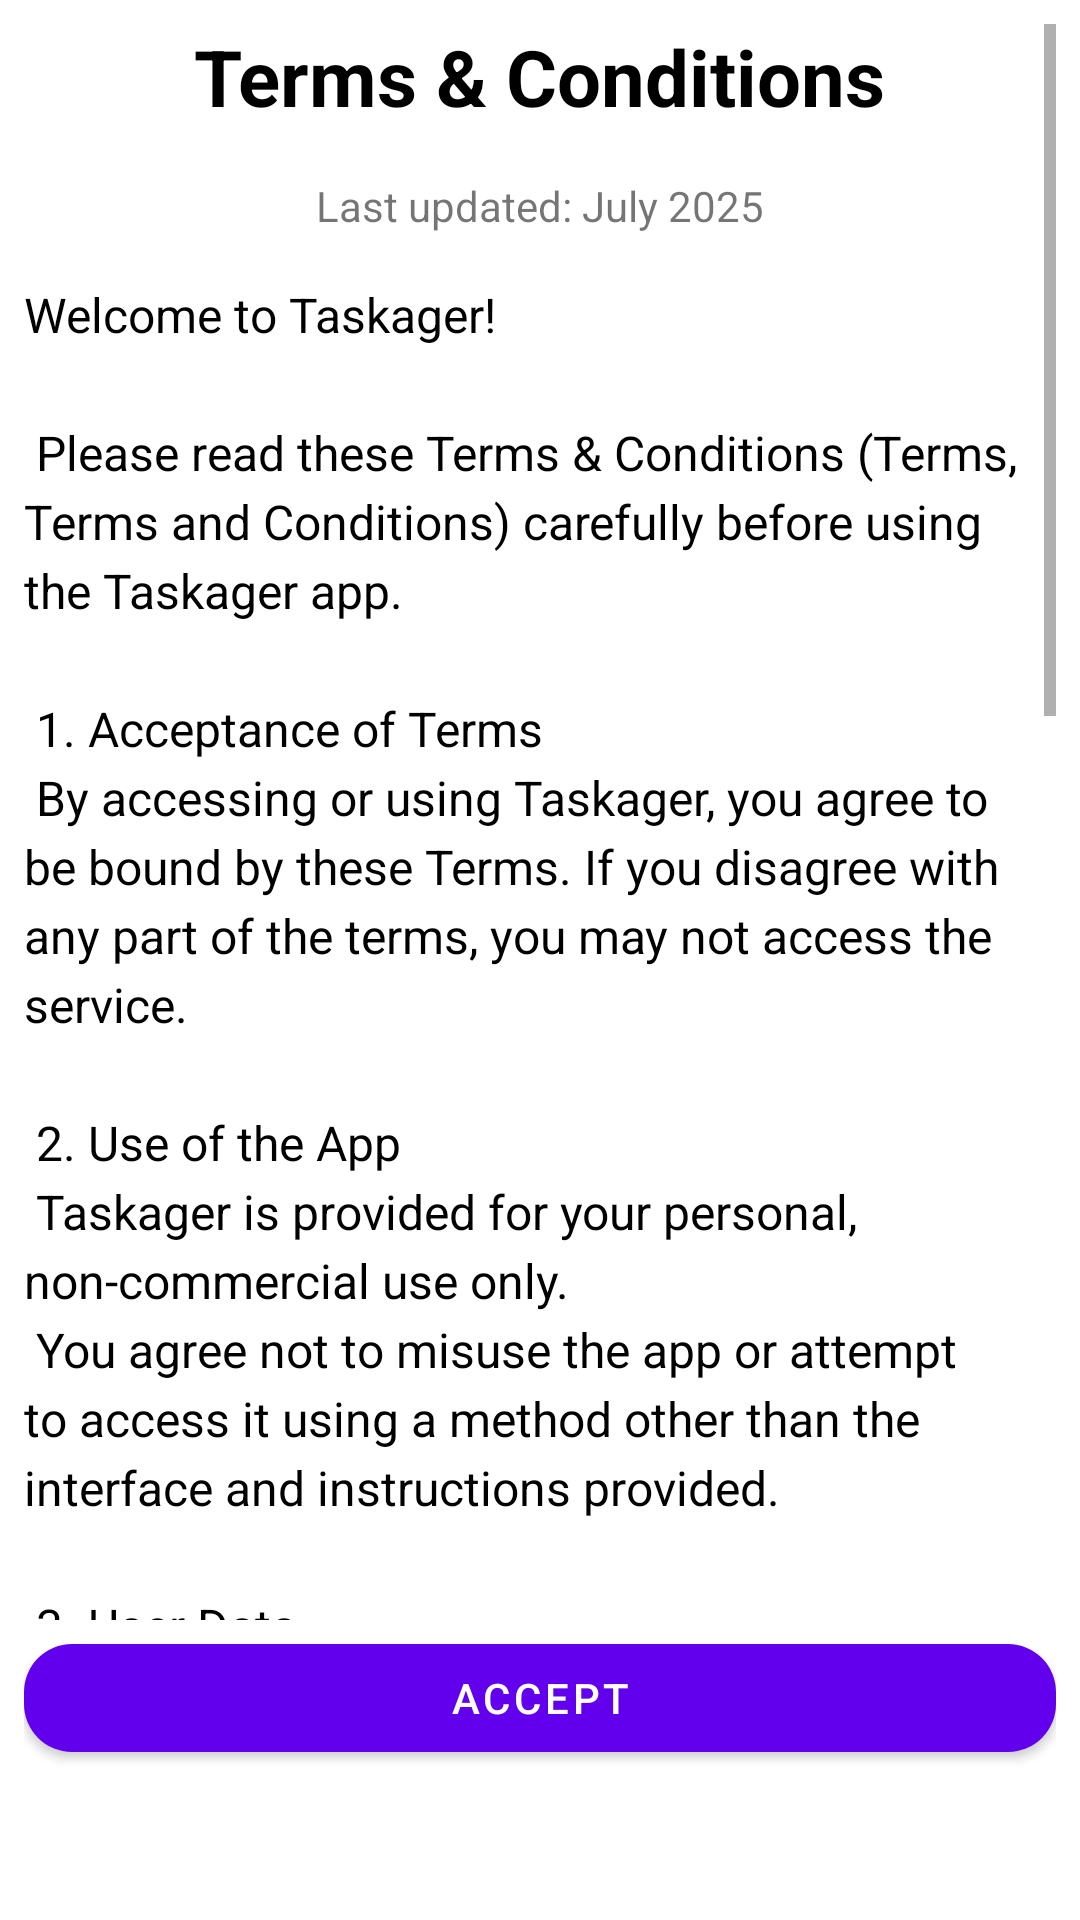

Reconstruct the res/layout file that produces this screen, plus the resources it refers to.
<!-- AndroidManifest.xml: application theme Theme.Taskager -->
<!-- res/layout/fragment_terms.xml -->
<?xml version="1.0" encoding="utf-8"?>
<LinearLayout
    xmlns:android="http://schemas.android.com/apk/res/android"
    xmlns:app="http://schemas.android.com/apk/res-auto"
    android:orientation="vertical"
    android:layout_width="match_parent"
    android:layout_height="match_parent"
    android:background="@android:color/white"
    android:padding="8dp">

    
    <ScrollView
        android:layout_width="match_parent"
        android:layout_height="0dp"
        android:layout_weight="1">

        <LinearLayout
            android:orientation="vertical"
            android:layout_width="match_parent"
            android:layout_height="wrap_content">

            
            <TextView
                android:id="@+id/termsHeading"
                android:layout_width="wrap_content"
                android:layout_height="wrap_content"
                android:text="Terms &amp; Conditions"
                android:textSize="26sp"
                android:textStyle="bold"
                android:textColor="@color/black"
                android:layout_gravity="center_horizontal"
                android:paddingBottom="16dp"/>

            <TextView
                android:id="@+id/termsDate"
                android:layout_width="wrap_content"
                android:layout_height="wrap_content"
                android:text="Last updated: July 2025"
                android:textSize="14sp"
                android:textColor="@color/gray"
                android:layout_gravity="center_horizontal"
                android:paddingBottom="16dp"/>

            <TextView
                android:id="@+id/termsContent"
                android:layout_width="match_parent"
                android:layout_height="wrap_content"
                android:text="@string/terms_and_conditions_text"
                android:textSize="16sp"
                android:textColor="@color/black"
                android:lineSpacingExtra="4dp"
                android:paddingBottom="16dp"/>
        </LinearLayout>
    </ScrollView>

    
    <com.google.android.material.button.MaterialButton
        android:id="@+id/acceptButton"
        android:layout_width="match_parent"
        android:layout_height="wrap_content"
        android:text="Accept"
        app:cornerRadius="16dp"
        android:layout_marginTop="2dp"
        android:layout_marginBottom="42dp"/>

</LinearLayout>
<!-- resources referenced by this layout -->
<resources>
  <string name="terms_and_conditions_text">
      Welcome to Taskager!\n
      \n
      Please read these Terms &amp; Conditions ("Terms", "Terms and Conditions") carefully before using the Taskager app.\n
      \n
      1. Acceptance of Terms\n
      By accessing or using Taskager, you agree to be bound by these Terms. If you disagree with any part of the terms, you may not access the service.\n
      \n
      2. Use of the App\n
      Taskager is provided for your personal, non-commercial use only.\n
      You agree not to misuse the app or attempt to access it using a method other than the interface and instructions provided.\n
      \n
      3. User Data\n
      Taskager may store information such as your name, email, and tasks.\n
      We respect your privacy and do not share your data with third parties without your consent.\n
      \n
      4. Intellectual Property\n
      The app and its original content, features, and functionality are and will remain the exclusive property of the Taskager team.\n
      \n
      5. Termination\n
      We may terminate or suspend access to our service immediately, without prior notice or liability, for any reason whatsoever, including breach of the Terms.\n
      \n
      6. Changes to Terms\n
      We reserve the right to modify or replace these Terms at any time.\n
      Changes will be effective immediately upon posting.\n
      \n
      7. Contact Us\n
      If you have any questions about these Terms, please contact us at support@taskager.com.\n
      \n
      By using Taskager, you acknowledge that you have read, understood, and agree to be bound by these Terms &amp; Conditions.
  </string>
  <style name="Theme.Taskager" parent="Base.Theme.Taskager" />
  <style name="Base.Theme.Taskager" parent="Theme.MaterialComponents.DayNight.NoActionBar">
          
          
      </style>
  <!-- not gathered from this repository: default colours our renderer supplied (Android Studio template values) -->
  <color name="black">#FF000000</color>
</resources>
